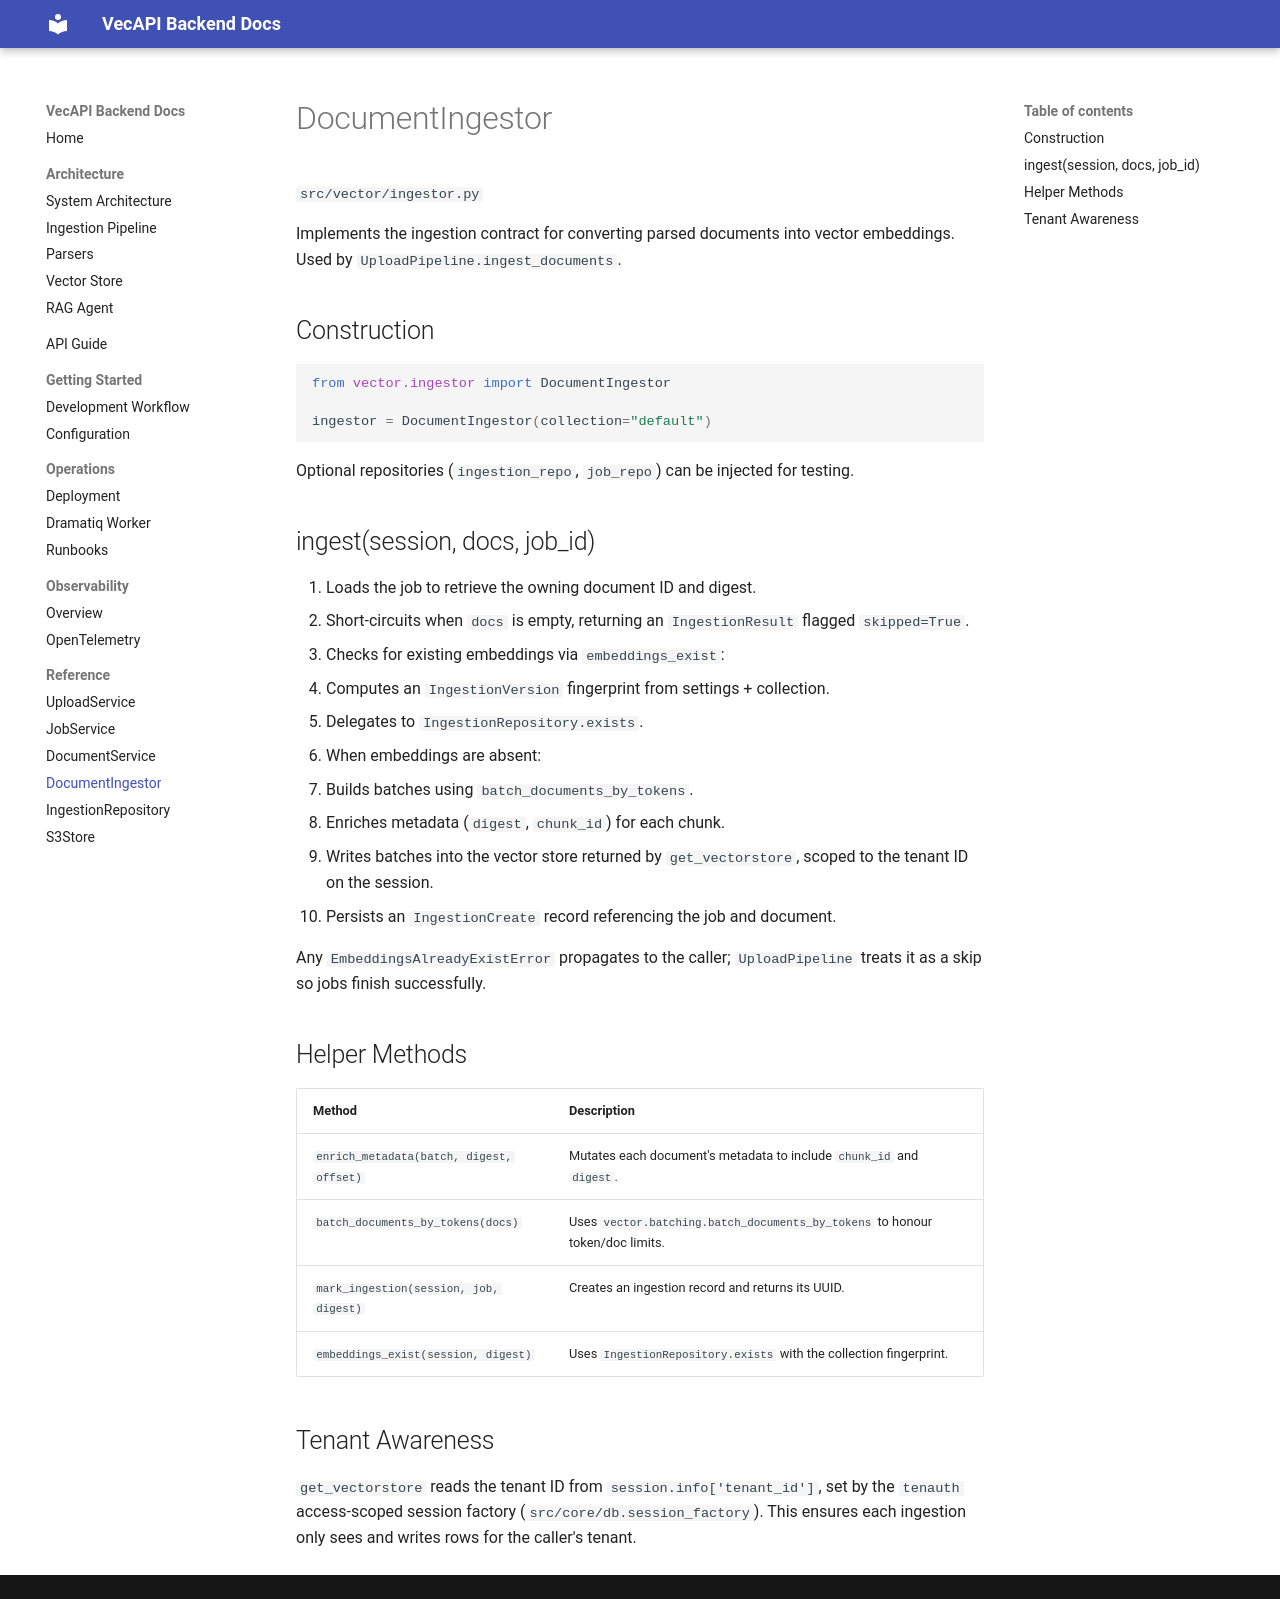

repository: thwolter/vectra · page: reference/document_ingestor/index.html · generator: mkdocs

# DocumentIngestor

`app/vector/ingestor.py`

Implements the ingestion contract for converting parsed documents into vector embeddings. Used by `UploadPipeline.ingest_documents`.

## Construction

```python
from app.vector.ingestor import DocumentIngestor
from app.vector.models import IngestorSettings

ingestor = DocumentIngestor(
    collection="default",
    config=IngestorSettings(max_tokens_per_request=8192),
)
```

Optional repositories (`ingestion_repo`, `job_repo`) can be injected for testing.

## ingest(session, docs, job_id)

1. Loads the job to retrieve the owning document ID and digest.
2. Short-circuits when `docs` is empty, returning an `IngestionResult` flagged `skipped=True`.
3. Checks for existing embeddings via `embeddings_exist`:
   - Computes an `IngestionVersion` fingerprint from settings + collection.
   - Delegates to `IngestionRepository.exists`.
4. When embeddings are absent:
   - Builds batches using `batch_documents_by_tokens`.
   - Enriches metadata (`digest`, `chunk_id`) for each chunk.
   - Writes batches into the vector store returned by `get_vectorstore`, scoped to the tenant ID on the session.
   - Persists an `IngestionCreate` record referencing the job and document.

Any `EmbeddingsAlreadyExistError` propagates to the caller; `UploadPipeline` handles it by skipping the embed step without failing the job.

## Helper Methods

| Method | Description |
| --- | --- |
| `enrich_metadata(batch, digest, offset)` | Mutates each document's metadata to include `chunk_id` and `digest`. |
| `batch_documents_by_tokens(docs)` | Proxy to `BatchBuilder.batch_documents_by_tokens`. |
| `plan_batches(docs)` | Convenience helper for dry runs or logging. |
| `mark_ingestion(session, job, digest)` | Creates an ingestion record and returns its UUID. |
| `embeddings_exist(session, digest)` | Uses `IngestionRepository.exists` with the collection fingerprint. |

## Tenant Awareness

`get_vectorstore` reads the tenant ID from `session.info['tenant_id']`, set by the access-scoped session context in `app/core/dependencies`. This ensures each ingestion only sees and writes rows for the caller's tenant.
